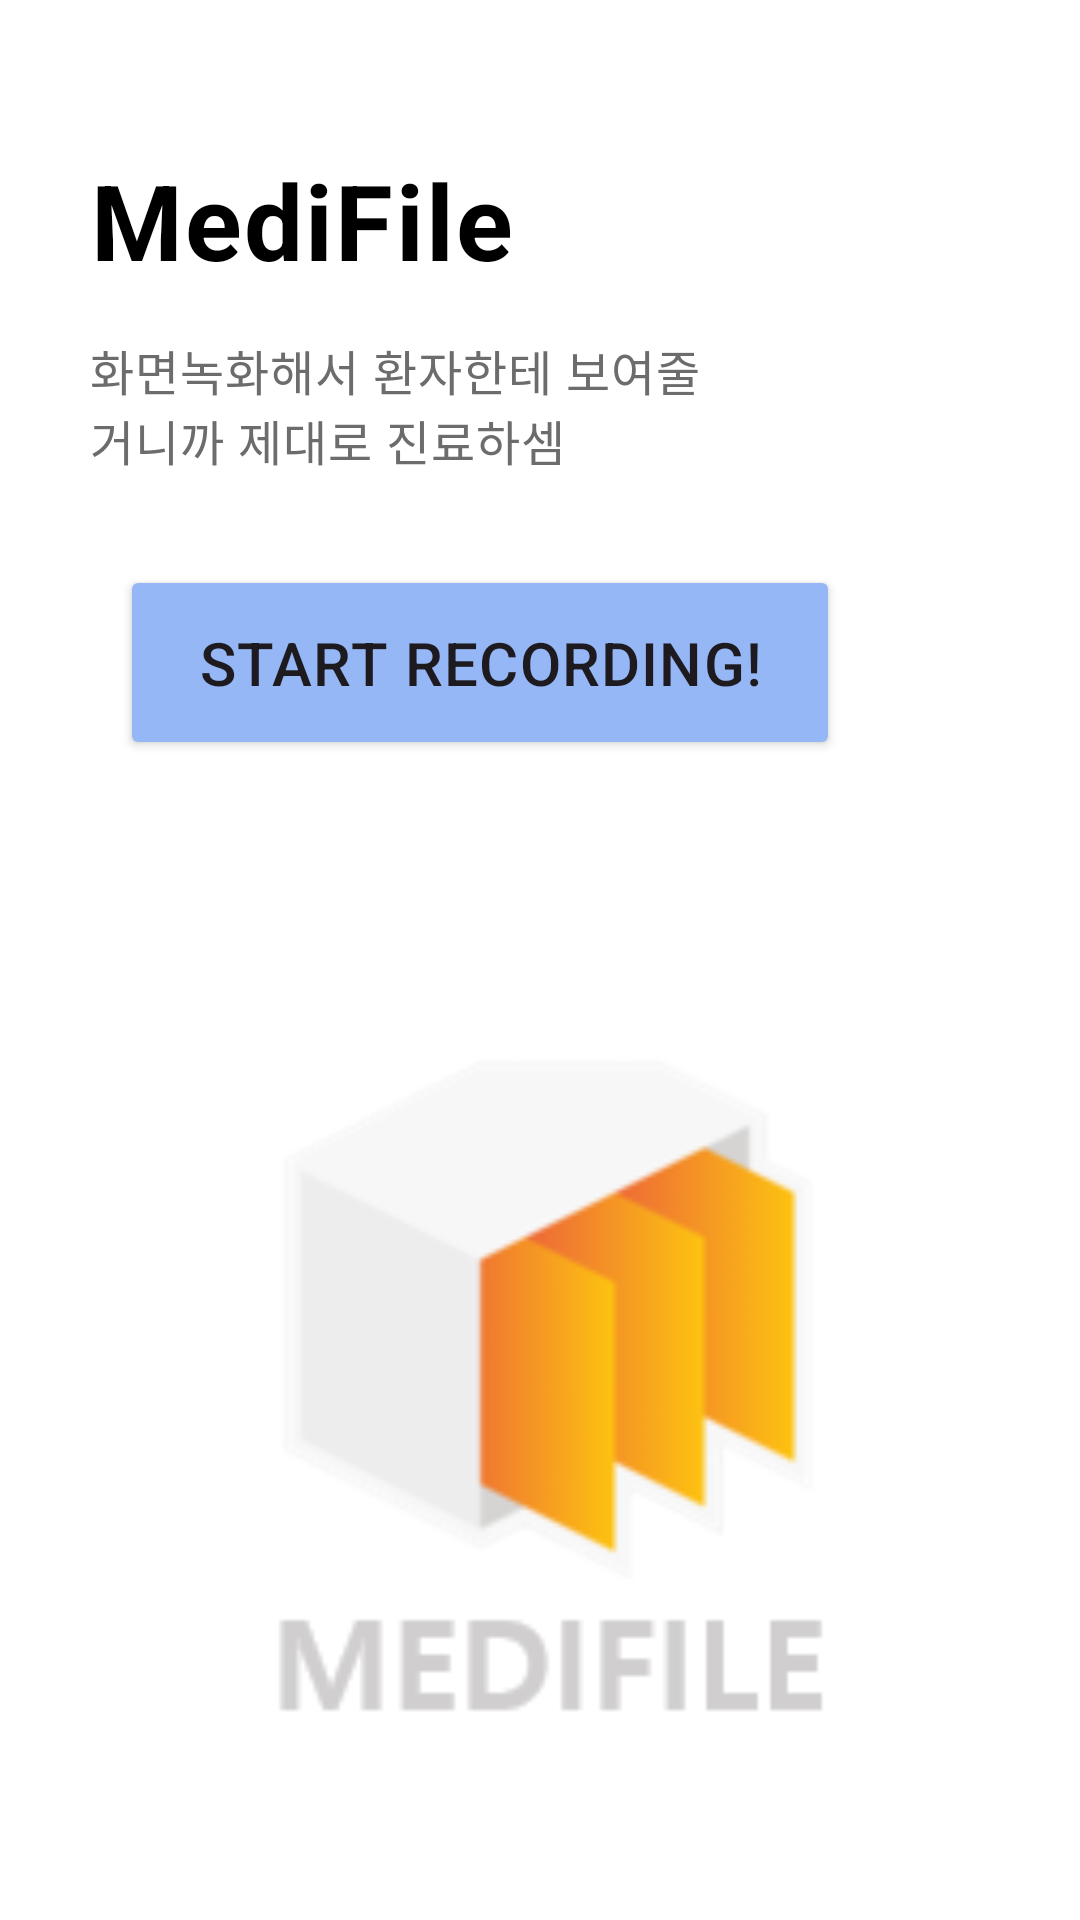

Reconstruct the res/layout file that produces this screen, plus the resources it refers to.
<!-- AndroidManifest.xml: application theme Theme.MediFIles -->
<!-- res/layout/activity_doctor.xml -->
<?xml version="1.0" encoding="utf-8"?>
<LinearLayout xmlns:android="http://schemas.android.com/apk/res/android"
    xmlns:app="http://schemas.android.com/apk/res-auto"
    xmlns:tools="http://schemas.android.com/tools"
    android:layout_width="match_parent"
    android:layout_height="match_parent"
    android:orientation="vertical"
    android:background="@color/white"
    tools:context=".DoctorActivity">

    <TextView
        android:layout_width="wrap_content"
        android:layout_height="wrap_content"
        android:text="MediFile"
        android:textSize="35dp"
        android:textStyle="bold"
        android:letterSpacing="0.02"
        android:layout_marginTop="50dp"
        android:layout_marginLeft="30dp"
        android:textColor="@color/black"/>

    <TextView
        android:layout_width="213dp"
        android:layout_height="wrap_content"
        android:layout_marginLeft="30dp"
        android:layout_marginTop="15dp"
        android:letterSpacing="0.02"
        android:text="화면녹화해서 환자한테 보여줄거니까 제대로 진료하셈"
        android:textColor="#6C6C6C"
        android:textSize="16dp" />

    <Button
        android:id="@+id/rb"
        android:layout_width="240dp"
        android:layout_height="65dp"
        app:cornerRadius = "20dp"
        android:layout_marginLeft="40dp"
        android:layout_marginTop="30dp"
        android:text="Start Recording!"
        android:textSize="20dp"
        android:letterSpacing="0.02"
        android:backgroundTint="#96B7F5"/>

    <ImageView
        android:layout_width="330dp"
        android:layout_height="280dp"
        android:layout_gravity="center"
        android:layout_marginTop="70dp"
        android:src="@drawable/medifile" />


</LinearLayout>
<!-- resources referenced by this layout -->
<resources>
  <color name="black">#FF000000</color>
  <color name="white">#FFFFFFFF</color>
  <!-- drawable medifile: png bitmap (drawable, 6134 bytes) -->
  <style name="Theme.MediFIles" parent="Base.Theme.MediFIles" />
  <style name="Base.Theme.MediFIles" parent="Theme.Material3.DayNight.NoActionBar">
          
          <item name="colorPrimary">@color/purple_500</item>
          <item name="colorPrimaryVariant">@color/purple_700</item>
          <item name="colorOnPrimary">@color/white</item>
          
          <item name="colorSecondary">@color/teal_200</item>
          <item name="colorSecondaryVariant">@color/teal_700</item>
          <item name="colorOnSecondary">@color/black</item>
          
          <item name="android:statusBarColor">?attr/colorPrimaryVariant</item>
          
          <item name="windowActionBar">false</item>
          <item name="windowNoTitle">true</item>
          
      </style>
  <color name="purple_500">#FF6200EE</color>
  <color name="purple_700">#FF3700B3</color>
  <color name="teal_200">#FF03DAC5</color>
  <color name="teal_700">#FF018786</color>
</resources>
